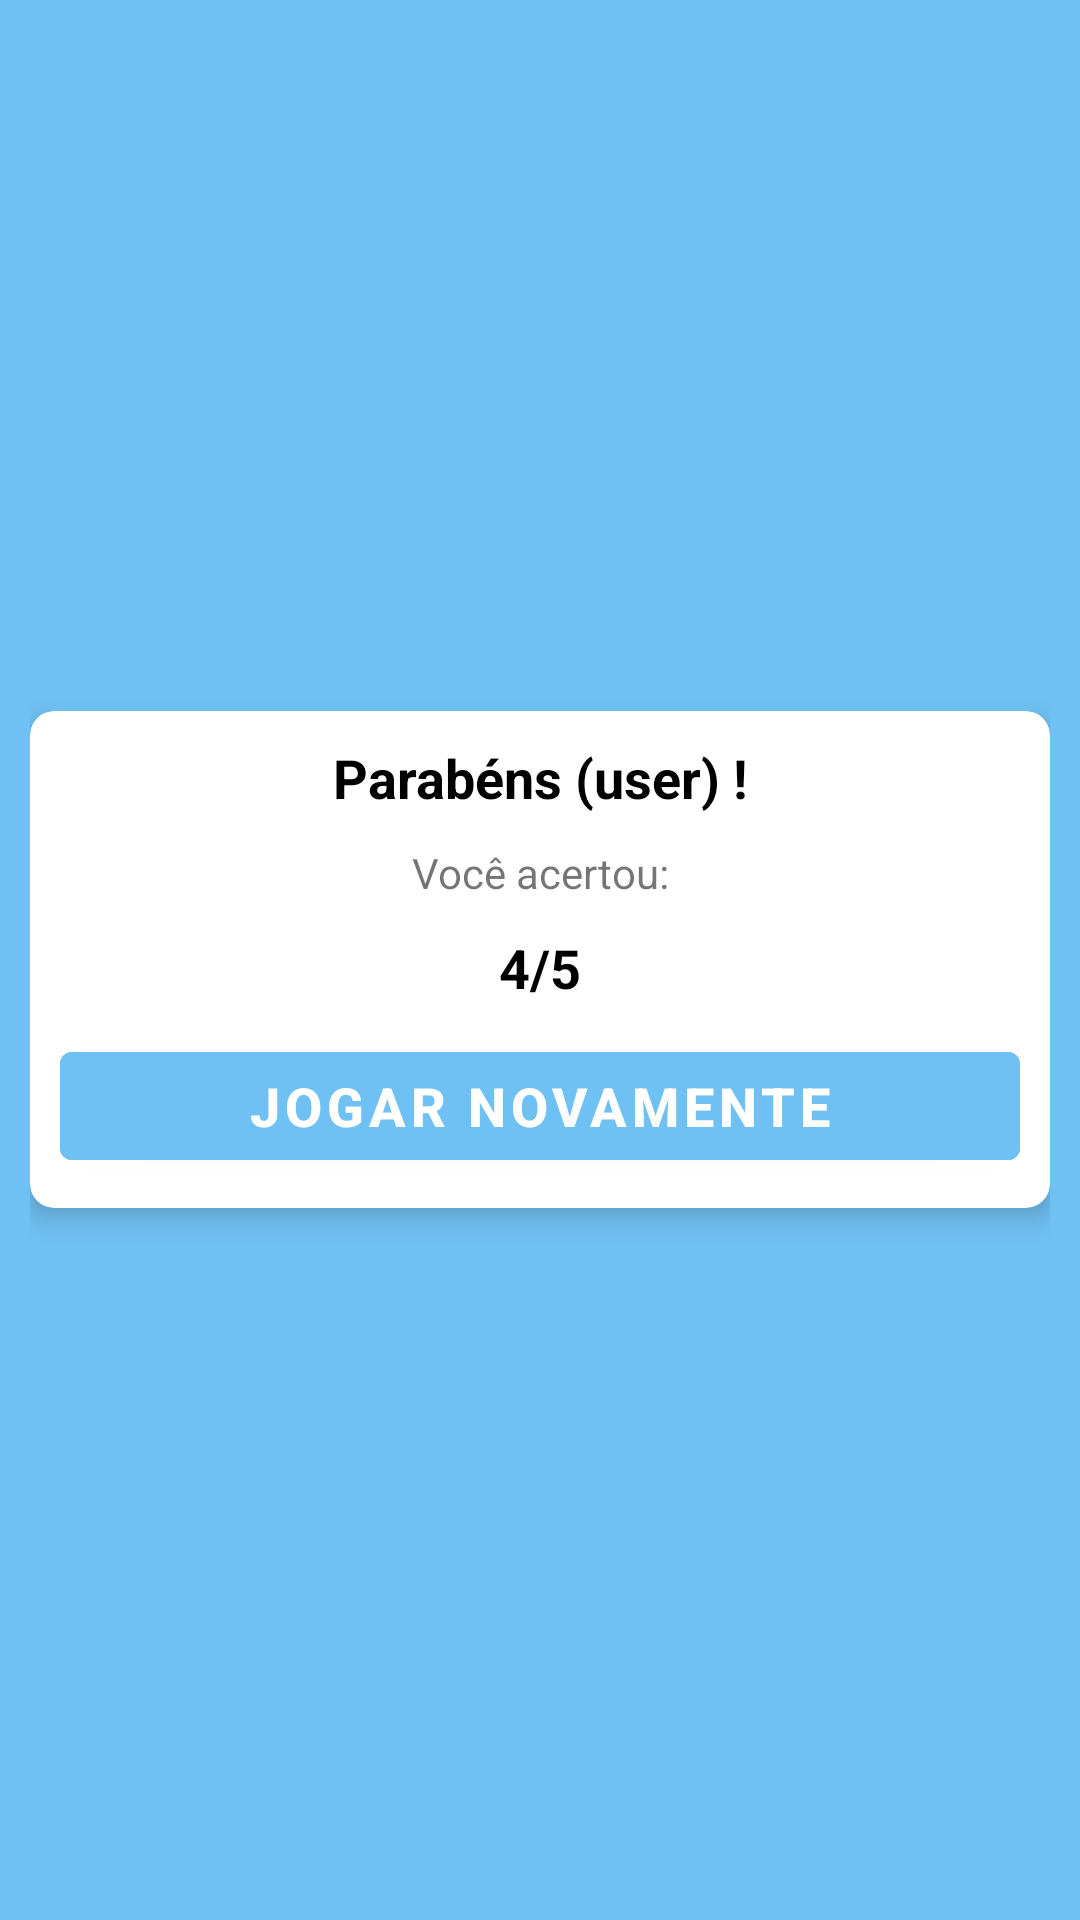

Here is an Android app screen rendered from its layout file. Give the layout XML and the strings, colors and styles it references.
<!-- AndroidManifest.xml: application theme Theme.TrabalhoQuiz -->
<!-- res/layout/activity_resultado.xml -->
<?xml version="1.0" encoding="utf-8"?>
<LinearLayout xmlns:android="http://schemas.android.com/apk/res/android"
    xmlns:app="http://schemas.android.com/apk/res-auto"
    xmlns:tools="http://schemas.android.com/tools"
    android:layout_width="match_parent"
    android:layout_height="match_parent"
    android:orientation="horizontal"
    android:background="#6FC1F3"
    android:padding="10dp"
    android:gravity="center"
    tools:context=".Resultado">


    <androidx.cardview.widget.CardView
        android:layout_width="match_parent"
        android:layout_height="wrap_content"
        app:cardCornerRadius="8dp"
        app:cardElevation="5dp"
        >
        <LinearLayout
            android:layout_width="match_parent"
            android:layout_height="wrap_content"
            android:orientation="vertical"
            android:gravity="center"
            android:padding="10dp">
            <TextView
                android:id="@+id/congo"
                android:layout_width="match_parent"
                android:layout_height="wrap_content"
                android:text="Parabéns (user) !"
                android:gravity="center"
                android:textSize="18sp"
                android:textStyle="bold"
                android:textColor="@color/black"/>
            <TextView

                android:layout_width="match_parent"
                android:layout_height="wrap_content"
                android:layout_marginTop="10dp"
                android:text="Você acertou:"
                android:gravity="center"
                android:textSize="14sp"
                />
            <TextView
                android:id="@+id/Score"
                android:layout_width="match_parent"
                android:layout_height="wrap_content"
                android:text="4/5"
                android:layout_marginTop="10dp"
                android:gravity="center"
                android:textSize="18sp"
                android:textStyle="bold"
                android:textColor="@color/black"/>

            <Button
                android:id="@+id/button"
                android:layout_width="match_parent"
                android:layout_height="wrap_content"
                android:layout_marginTop="10dp"
                android:backgroundTint="#6FC1F3"
                android:text="Jogar Novamente"
                android:textSize="18sp"
                android:textStyle="bold" />
        </LinearLayout>
    </androidx.cardview.widget.CardView>
</LinearLayout>
<!-- resources referenced by this layout -->
<resources>
  <style name="Theme.TrabalhoQuiz" parent="Theme.MaterialComponents.DayNight.DarkActionBar">
          
          <item name="colorPrimary">@color/purple_500</item>
          <item name="colorPrimaryVariant">@color/purple_700</item>
          <item name="colorOnPrimary">@color/white</item>
          
          <item name="colorSecondary">@color/teal_200</item>
          <item name="colorSecondaryVariant">@color/teal_700</item>
          <item name="colorOnSecondary">@color/black</item>
          
          <item name="android:statusBarColor" tools:targetApi="l">?attr/colorPrimaryVariant</item>
          
      </style>
  <!-- not gathered from this repository: default colours our renderer supplied (Android Studio template values) -->
  <color name="purple_500">#FF6200EE</color>
  <color name="purple_700">#FF3700B3</color>
  <color name="teal_200">#FF03DAC5</color>
  <color name="teal_700">#FF018786</color>
  <color name="black">#FF000000</color>
  <color name="white">#FFFFFFFF</color>
</resources>
